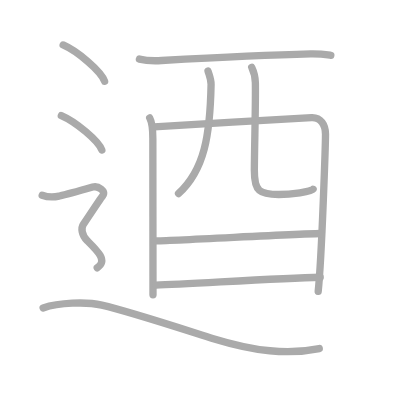
t = 0.00 s
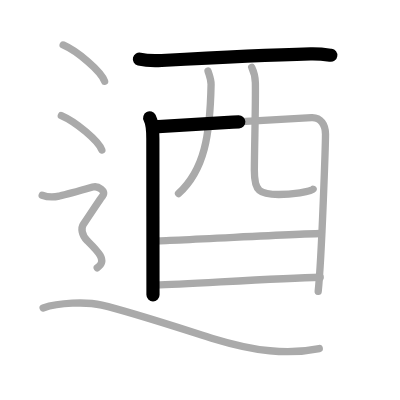
t = 2.25 s
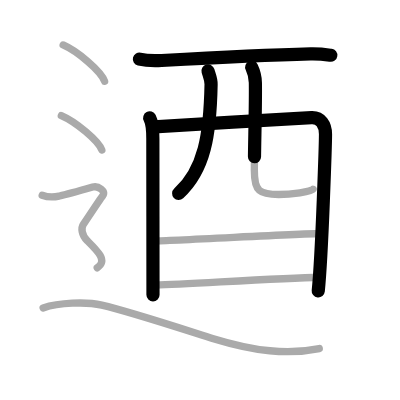
t = 4.50 s
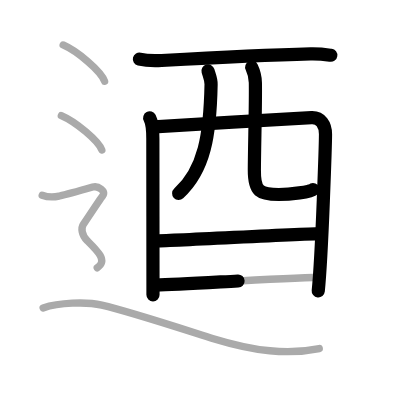
t = 6.50 s
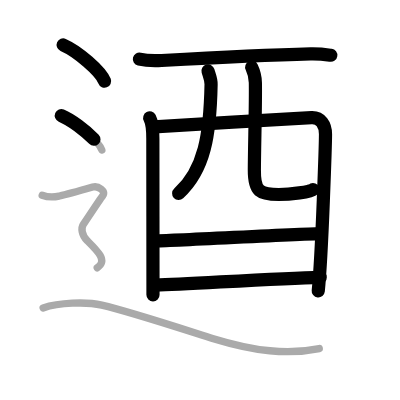
t = 8.75 s
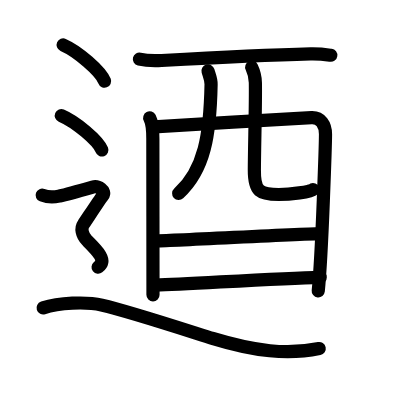
t = 11.00 s

The animated SVG that drew these frames (rendered in a browser with its animation timeline set to each time). Animation: 11 SMIL elements (animate=11); one cycle of 11.00 s.

<?xml version="1.0" standalone="no"?>
<!DOCTYPE svg PUBLIC "-//W3C//DTD SVG 1.1//EN"   "http://www.w3.org/Graphics/SVG/1.1/DTD/svg11.dtd">
<svg width="400px" height="400px"  version="1.1" xmlns="http://www.w3.org/2000/svg">
  <defs>
    <marker id="Triangle" viewBox="0 0 10 10" refX="0" refY="5" markerUnits="strokeWidth" markerWidth="3" style="stroke-opacity:0%;fill:#aaaaaa;" markerHeight="2" orient="auto">
      <path d="M 0 0 L 10 5 L 0 10 z" />
    </marker>
    
    <marker id="Arrow" viewBox="0 0 10 10" refX="5" refY="5" markerUnits="strokeWidth" markerWidth="1.8" style="stroke-opacity:0%;fill:#770000;" markerHeight="2" orient="auto">
      <path d="M 0 4 L 6 4 L 4 1 L 10 5 L 4 9 L 6 6 L 0 6 z" />
        <circle cx="5" cy="5" r="5" />
      </marker>
    
    <marker id="TriangleRed" viewBox="0 0 10 10" refX="0" refY="5" markerUnits="strokeWidth" markerWidth="3" style="stroke-opacity:0%;fill:#CC0000;" markerHeight="2" orient="auto">
      <path d="M 0 0 L 10 5 L 0 10 z" />
    </marker>
    
    <marker id="ArrowRed" viewBox="0 0 10 10" refX="5" refY="5" markerUnits="strokeWidth" markerWidth="1.8" style="stroke-opacity:0%;fill:#CC0000;" markerHeight="2" orient="auto">
      <path d="M 0 4 L 6 4 L 4 1 L 10 5 L 4 9 L 6 6 L 0 6 z" />
        <circle cx="5" cy="5" r="5" />
      </marker>
    
  </defs>
  
  <path style="fill:#ffffff; fill-opacity:100%; fill-rule:evenodd; stroke-width:0;" d="M 0 0 L 400px 0 L 400px 400px L 0 400px L 0 0" />

  <g transform="scale(3.6697247706422 3.6697247706422)">
<path style="fill:none; fill-opacity:0%; fill-rule:evenodd; stroke:#aaaaaa; stroke-opacity:100%; stroke-width: 1.5pt; stroke-linejoin:round; stroke-linecap:round;" d="M37.99 16.1c1.58 0.39 4.45 0.48 6.04 0.39c13.98-0.78 31.94-1.6 40.6-1.81c2.62-0.06 4.2 0.19 5.52 0.38"></path>
<path style="fill:none; fill-opacity:0%; fill-rule:evenodd; stroke:#aaaaaa; stroke-opacity:100%; stroke-width: 1.5pt; stroke-linejoin:round; stroke-linecap:round;" d="M40.79 32.13c0.62 1.18 0.86 4.02 0.86 5.59c0 1.57 0.04 42.16 0.04 42.62"></path>
<path style="fill:none; fill-opacity:0%; fill-rule:evenodd; stroke:#aaaaaa; stroke-opacity:100%; stroke-width: 1.5pt; stroke-linejoin:round; stroke-linecap:round;" d="M42 34.56c3.52-0.2 39.9-2.36 42.9-2.49c2.5-0.11 3.8 1.95 3.8 4.54c0 1.45-0.94 32.64-1.99 42.78"></path>
<path style="fill:none; fill-opacity:0%; fill-rule:evenodd; stroke:#aaaaaa; stroke-opacity:100%; stroke-width: 1.5pt; stroke-linejoin:round; stroke-linecap:round;" d="M56.68 19.33c0.36 1.24 0.86 2.31 0.84 3.65c-0.27 13.78-1.77 23.28-8.87 29.77"></path>
<path style="fill:none; fill-opacity:0%; fill-rule:evenodd; stroke:#aaaaaa; stroke-opacity:100%; stroke-width: 1.5pt; stroke-linejoin:round; stroke-linecap:round;" d="M68.59 18.33c0.54 1.14 0.97 2.48 1 4.22c0.1 5.56-0.24 16.89-0.28 23.75c-0.04 5.96 1.51 6.7 6.65 6.7c3.26 0 8.99-0.74 9.36-1.41"></path>
<path style="fill:none; fill-opacity:0%; fill-rule:evenodd; stroke:#aaaaaa; stroke-opacity:100%; stroke-width: 1.5pt; stroke-linejoin:round; stroke-linecap:round;" d="M42.25 65.64c4.53 0 40.15-2 45.26-2"></path>
<path style="fill:none; fill-opacity:0%; fill-rule:evenodd; stroke:#aaaaaa; stroke-opacity:100%; stroke-width: 1.5pt; stroke-linejoin:round; stroke-linecap:round;" d="M42.47 77.71c9.22-0.31 33.32-1.88 44.79-2.15"></path>
<path style="fill:none; fill-opacity:0%; fill-rule:evenodd; stroke:#aaaaaa; stroke-opacity:100%; stroke-width: 1.5pt; stroke-linejoin:round; stroke-linecap:round;" d="M17.21 12.25c3.99 1.74 10.3 7.17 11.29 9.88"></path>
<path style="fill:none; fill-opacity:0%; fill-rule:evenodd; stroke:#aaaaaa; stroke-opacity:100%; stroke-width: 1.5pt; stroke-linejoin:round; stroke-linecap:round;" d="M16.71 31.5c3.9 1.66 10.07 6.81 11.04 9.38"></path>
<path style="fill:none; fill-opacity:0%; fill-rule:evenodd; stroke:#aaaaaa; stroke-opacity:100%; stroke-width: 1.5pt; stroke-linejoin:round; stroke-linecap:round;" d="M11.5 53.19c2.25 0.85 3.75 0.43 4.75 0.21c1-0.21 7.5-1.99 9-2.42c1.5-0.43 3.75 1.07 2.75 2.35s-4.5 6.69-5.25 7.76c-0.75 1.07-0.5 2.99 1 4.48s2.75 2.7 3.5 3.98C28 70.84 28 71.91 26.5 72.98c-1.5 1.07-7."></path>
<path style="fill:none; fill-opacity:0%; fill-rule:evenodd; stroke:#aaaaaa; stroke-opacity:100%; stroke-width: 1.5pt; stroke-linejoin:round; stroke-linecap:round;" d="M11.75 83.9c4.25-1.4 11.65-1.76 15.98-0.76c8.02 1.85 25.92 7.77 30.18 9.07c11.54 3.53 20.44 4.54 29.09 2.77"></path>

<path style="fill:none; fill-opacity:0%; fill-rule:evenodd; stroke:#000000; stroke-opacity:100%; stroke-width: 2.7pt; stroke-linejoin:round; stroke-linecap:round;" d="M37.99 16.1c1.58 0.39 4.45 0.48 6.04 0.39c13.98-0.78 31.94-1.6 40.6-1.81c2.62-0.06 4.2 0.19 5.52 0.38" pathLength="100" stroke-dashoffset="100" stroke-dasharray="100 105"><animate id="dashAnim1" attributeName="stroke-dashoffset" from="100" to="0" dur="1s" calcMode="linear" fill="freeze"/></path>
<path style="fill:none; fill-opacity:0%; fill-rule:evenodd; stroke:#000000; stroke-opacity:100%; stroke-width: 2.7pt; stroke-linejoin:round; stroke-linecap:round;" d="M40.79 32.13c0.62 1.18 0.86 4.02 0.86 5.59c0 1.57 0.04 42.16 0.04 42.62" pathLength="100" stroke-dashoffset="100" stroke-dasharray="100 105"><animate id="dashAnim2" attributeName="stroke-dashoffset" from="100" to="0" dur="1s" calcMode="linear" begin="dashAnim1.end" fill="freeze"/></path>
<path style="fill:none; fill-opacity:0%; fill-rule:evenodd; stroke:#000000; stroke-opacity:100%; stroke-width: 2.7pt; stroke-linejoin:round; stroke-linecap:round;" d="M42 34.56c3.52-0.2 39.9-2.36 42.9-2.49c2.5-0.11 3.8 1.95 3.8 4.54c0 1.45-0.94 32.64-1.99 42.78" pathLength="100" stroke-dashoffset="100" stroke-dasharray="100 105"><animate id="dashAnim3" attributeName="stroke-dashoffset" from="100" to="0" dur="1s" calcMode="linear" begin="dashAnim2.end" fill="freeze"/></path>
<path style="fill:none; fill-opacity:0%; fill-rule:evenodd; stroke:#000000; stroke-opacity:100%; stroke-width: 2.7pt; stroke-linejoin:round; stroke-linecap:round;" d="M56.68 19.33c0.36 1.24 0.86 2.31 0.84 3.65c-0.27 13.78-1.77 23.28-8.87 29.77" pathLength="100" stroke-dashoffset="100" stroke-dasharray="100 105"><animate id="dashAnim4" attributeName="stroke-dashoffset" from="100" to="0" dur="1s" calcMode="linear" begin="dashAnim3.end" fill="freeze"/></path>
<path style="fill:none; fill-opacity:0%; fill-rule:evenodd; stroke:#000000; stroke-opacity:100%; stroke-width: 2.7pt; stroke-linejoin:round; stroke-linecap:round;" d="M68.59 18.33c0.54 1.14 0.97 2.48 1 4.22c0.1 5.56-0.24 16.89-0.28 23.75c-0.04 5.96 1.51 6.7 6.65 6.7c3.26 0 8.99-0.74 9.36-1.41" pathLength="100" stroke-dashoffset="100" stroke-dasharray="100 105"><animate id="dashAnim5" attributeName="stroke-dashoffset" from="100" to="0" dur="1s" calcMode="linear" begin="dashAnim4.end" fill="freeze"/></path>
<path style="fill:none; fill-opacity:0%; fill-rule:evenodd; stroke:#000000; stroke-opacity:100%; stroke-width: 2.7pt; stroke-linejoin:round; stroke-linecap:round;" d="M42.25 65.64c4.53 0 40.15-2 45.26-2" pathLength="100" stroke-dashoffset="100" stroke-dasharray="100 105"><animate id="dashAnim6" attributeName="stroke-dashoffset" from="100" to="0" dur="1s" calcMode="linear" begin="dashAnim5.end" fill="freeze"/></path>
<path style="fill:none; fill-opacity:0%; fill-rule:evenodd; stroke:#000000; stroke-opacity:100%; stroke-width: 2.7pt; stroke-linejoin:round; stroke-linecap:round;" d="M42.47 77.71c9.22-0.31 33.32-1.88 44.79-2.15" pathLength="100" stroke-dashoffset="100" stroke-dasharray="100 105"><animate id="dashAnim7" attributeName="stroke-dashoffset" from="100" to="0" dur="1s" calcMode="linear" begin="dashAnim6.end" fill="freeze"/></path>
<path style="fill:none; fill-opacity:0%; fill-rule:evenodd; stroke:#000000; stroke-opacity:100%; stroke-width: 2.7pt; stroke-linejoin:round; stroke-linecap:round;" d="M17.21 12.25c3.99 1.74 10.3 7.17 11.29 9.88" pathLength="100" stroke-dashoffset="100" stroke-dasharray="100 105"><animate id="dashAnim8" attributeName="stroke-dashoffset" from="100" to="0" dur="1s" calcMode="linear" begin="dashAnim7.end" fill="freeze"/></path>
<path style="fill:none; fill-opacity:0%; fill-rule:evenodd; stroke:#000000; stroke-opacity:100%; stroke-width: 2.7pt; stroke-linejoin:round; stroke-linecap:round;" d="M16.71 31.5c3.9 1.66 10.07 6.81 11.04 9.38" pathLength="100" stroke-dashoffset="100" stroke-dasharray="100 105"><animate id="dashAnim9" attributeName="stroke-dashoffset" from="100" to="0" dur="1s" calcMode="linear" begin="dashAnim8.end" fill="freeze"/></path>
<path style="fill:none; fill-opacity:0%; fill-rule:evenodd; stroke:#000000; stroke-opacity:100%; stroke-width: 2.7pt; stroke-linejoin:round; stroke-linecap:round;" d="M11.5 53.19c2.25 0.85 3.75 0.43 4.75 0.21c1-0.21 7.5-1.99 9-2.42c1.5-0.43 3.75 1.07 2.75 2.35s-4.5 6.69-5.25 7.76c-0.75 1.07-0.5 2.99 1 4.48s2.75 2.7 3.5 3.98C28 70.84 28 71.91 26.5 72.98c-1.5 1.07-7." pathLength="100" stroke-dashoffset="100" stroke-dasharray="100 105"><animate id="dashAnim10" attributeName="stroke-dashoffset" from="100" to="0" dur="1s" calcMode="linear" begin="dashAnim9.end" fill="freeze"/></path>
<path style="fill:none; fill-opacity:0%; fill-rule:evenodd; stroke:#000000; stroke-opacity:100%; stroke-width: 2.7pt; stroke-linejoin:round; stroke-linecap:round;" d="M11.75 83.9c4.25-1.4 11.65-1.76 15.98-0.76c8.02 1.85 25.92 7.77 30.18 9.07c11.54 3.53 20.44 4.54 29.09 2.77" pathLength="100" stroke-dashoffset="100" stroke-dasharray="100 105"><animate id="dashAnim11" attributeName="stroke-dashoffset" from="100" to="0" dur="1s" calcMode="linear" begin="dashAnim10.end" fill="freeze"/></path>

</g>

</svg>  
          
